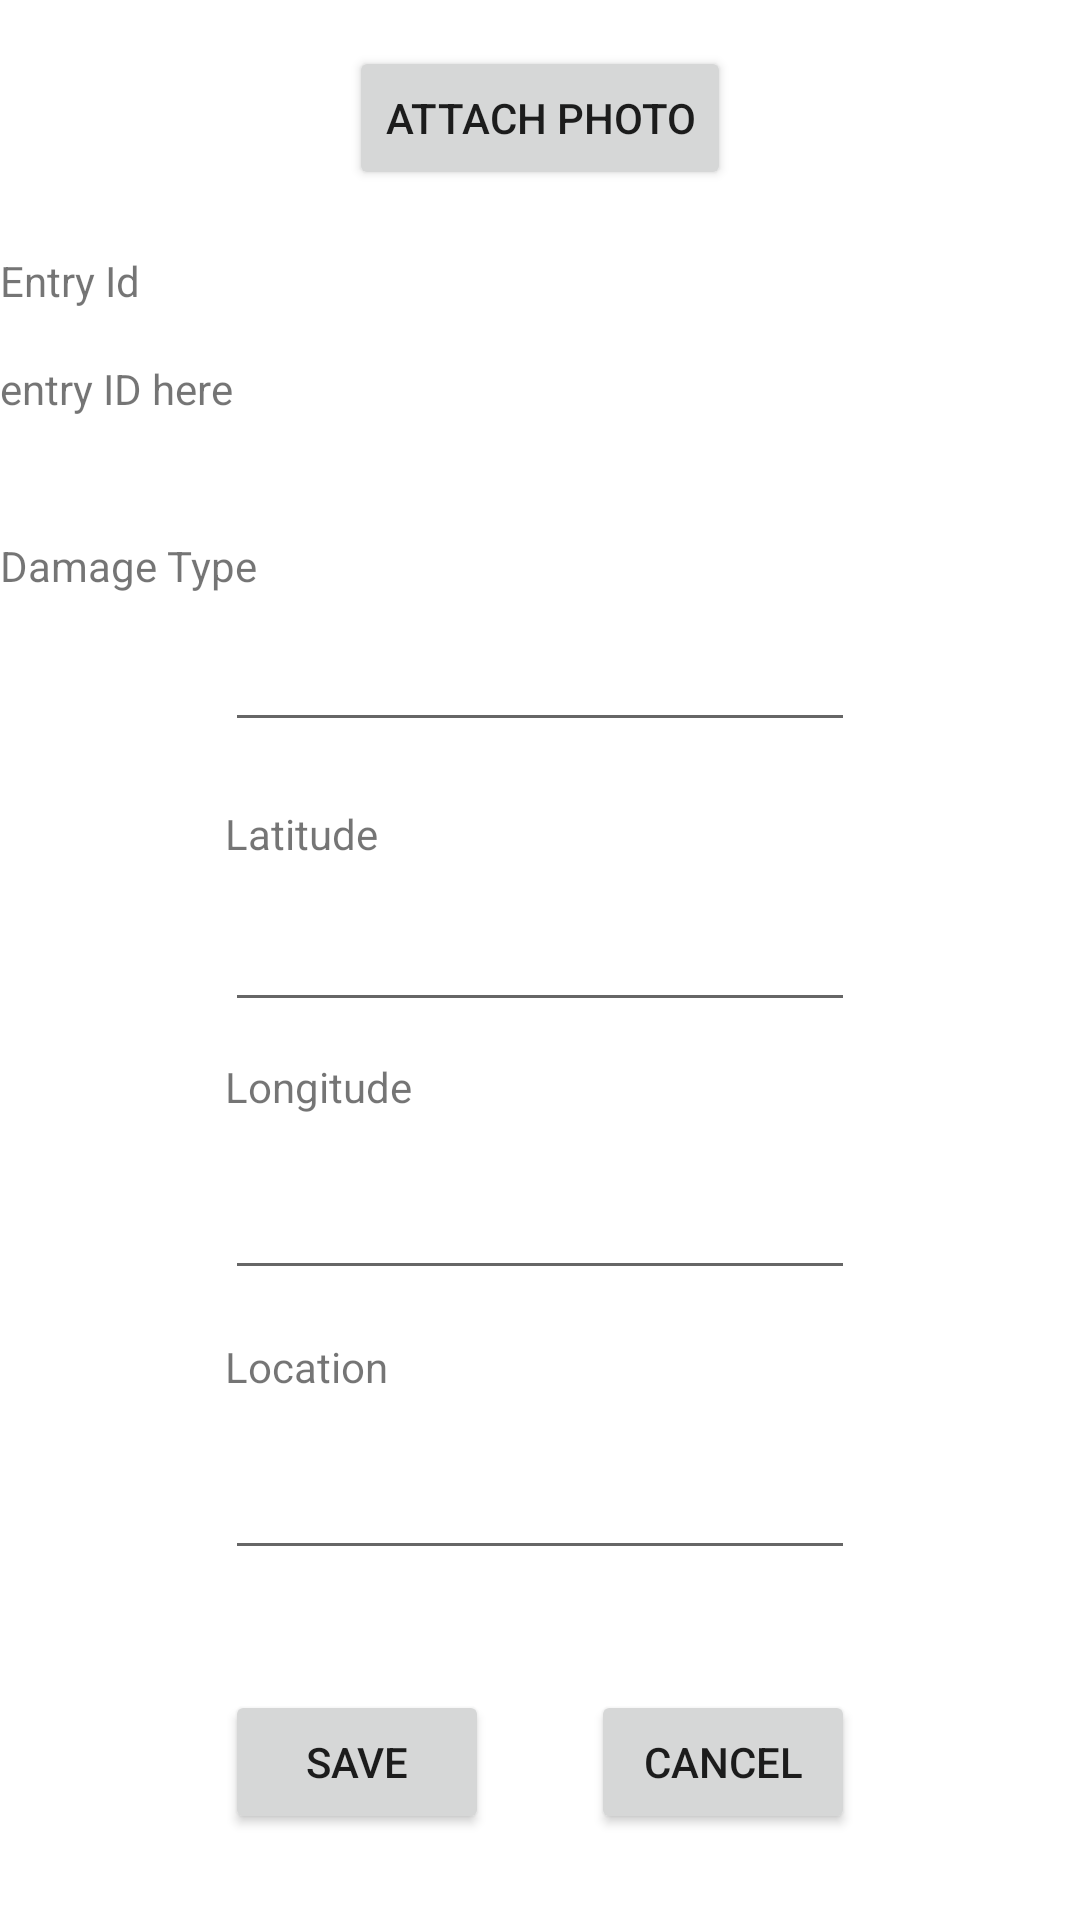

Here is an Android app screen rendered from its layout file. Give the layout XML and the strings, colors and styles it references.
<!-- AndroidManifest.xml: application theme Theme.RoadDamageDetector -->
<!-- res/layout/activity_add_rdactivity.xml -->
<?xml version="1.0" encoding="utf-8"?>
<androidx.constraintlayout.widget.ConstraintLayout xmlns:android="http://schemas.android.com/apk/res/android"
    xmlns:app="http://schemas.android.com/apk/res-auto"
    xmlns:tools="http://schemas.android.com/tools"
    android:layout_width="match_parent"
    android:layout_height="match_parent"
    tools:context=".AddRDActivity">

    <EditText
        android:id="@+id/etDamageType"
        android:layout_width="wrap_content"
        android:layout_height="wrap_content"
        android:layout_marginBottom="52dp"
        android:ems="10"
        android:inputType="textPersonName"
        app:layout_constraintBottom_toTopOf="@+id/etLatitude"
        app:layout_constraintStart_toStartOf="@+id/etLatitude" />

    <TextView
        android:id="@+id/tvDamageType"
        android:layout_width="wrap_content"
        android:layout_height="wrap_content"
        android:layout_marginBottom="8dp"
        android:text="Damage Type"
        app:layout_constraintBottom_toTopOf="@+id/etDamageType"
        tools:layout_editor_absoluteX="101dp" />

    <TextView
        android:id="@+id/tvEntryId"
        android:layout_width="wrap_content"
        android:layout_height="wrap_content"
        android:layout_marginBottom="17dp"
        android:text="Entry Id"
        app:layout_constraintBottom_toTopOf="@+id/tvEntryIdContent"
        app:layout_constraintStart_toStartOf="@+id/tvEntryIdContent" />

    <TextView
        android:id="@+id/tvEntryIdContent"
        android:layout_width="wrap_content"
        android:layout_height="wrap_content"
        android:layout_marginBottom="40dp"
        android:text="entry ID here"
        app:layout_constraintBottom_toTopOf="@+id/tvDamageType"
        app:layout_constraintStart_toStartOf="@+id/tvDamageType" />

    <TextView
        android:id="@+id/tvLongitude"
        android:layout_width="wrap_content"
        android:layout_height="wrap_content"
        android:layout_marginTop="12dp"
        android:text="Longitude"
        app:layout_constraintStart_toStartOf="@+id/etLatitude"
        app:layout_constraintTop_toBottomOf="@+id/etLatitude" />

    <EditText
        android:id="@+id/etLongitude"
        android:layout_width="wrap_content"
        android:layout_height="wrap_content"
        android:layout_marginTop="48dp"
        android:ems="10"
        android:inputType="textPersonName"
        app:layout_constraintStart_toStartOf="@+id/etLatitude"
        app:layout_constraintTop_toBottomOf="@+id/etLatitude" />

    <TextView
        android:id="@+id/tvLocation"
        android:layout_width="wrap_content"
        android:layout_height="wrap_content"
        android:layout_marginTop="16dp"
        android:text="Location"
        app:layout_constraintStart_toStartOf="@+id/etLongitude"
        app:layout_constraintTop_toBottomOf="@+id/etLongitude" />

    <EditText
        android:id="@+id/etLocation"
        android:layout_width="wrap_content"
        android:layout_height="wrap_content"
        android:layout_marginTop="52dp"
        android:ems="10"
        android:inputType="textPersonName"
        app:layout_constraintStart_toStartOf="@+id/tvLocation"
        app:layout_constraintTop_toBottomOf="@+id/etLongitude" />

    <EditText
        android:id="@+id/etLatitude"
        android:layout_width="wrap_content"
        android:layout_height="wrap_content"
        android:ems="10"
        android:inputType="textPersonName"
        app:layout_constraintBottom_toBottomOf="parent"
        app:layout_constraintEnd_toEndOf="parent"
        app:layout_constraintStart_toStartOf="parent"
        app:layout_constraintTop_toTopOf="parent" />

    <TextView
        android:id="@+id/tvLatitude"
        android:layout_width="wrap_content"
        android:layout_height="wrap_content"
        android:layout_marginBottom="12dp"
        android:text="Latitude"
        app:layout_constraintBottom_toTopOf="@+id/etLatitude"
        app:layout_constraintStart_toStartOf="@+id/etLatitude" />

    <Button
        android:id="@+id/btnAddRDPhoto"
        android:layout_width="wrap_content"
        android:layout_height="wrap_content"
        android:layout_marginBottom="236dp"
        android:text="Attach Photo"
        app:layout_constraintBottom_toTopOf="@+id/etLatitude"
        app:layout_constraintEnd_toEndOf="parent"
        app:layout_constraintStart_toStartOf="parent" />

    <Button
        android:id="@+id/btnAddRDCancel"
        android:layout_width="wrap_content"
        android:layout_height="wrap_content"
        android:layout_marginTop="40dp"
        android:text="cancel"
        app:layout_constraintEnd_toEndOf="@+id/etLocation"
        app:layout_constraintTop_toBottomOf="@+id/etLocation" />

    <Button
        android:id="@+id/btnAddRDSave"
        android:layout_width="wrap_content"
        android:layout_height="wrap_content"
        android:layout_marginTop="40dp"
        android:text="Save"
        app:layout_constraintStart_toStartOf="@+id/etLocation"
        app:layout_constraintTop_toBottomOf="@+id/etLocation" />

    <ImageView
        android:id="@+id/imgVwAddRD"
        android:layout_width="wrap_content"
        android:layout_height="wrap_content"
        app:layout_constraintBottom_toTopOf="@+id/etDamageType"
        app:layout_constraintEnd_toEndOf="parent"
        app:layout_constraintStart_toStartOf="parent"
        app:layout_constraintTop_toTopOf="parent"
        app:layout_constraintVertical_bias="0.0"
        tools:srcCompat="@tools:sample/avatars" />

</androidx.constraintlayout.widget.ConstraintLayout>
<!-- resources referenced by this layout -->
<resources>
  <style name="Theme.RoadDamageDetector" parent="Theme.MaterialComponents.Light">
          
          <item name="colorPrimary">@color/purple_500</item>
          <item name="colorPrimaryVariant">@color/purple_700</item>
          <item name="colorOnPrimary">@color/white</item>
          
          <item name="colorSecondary">@color/teal_200</item>
          <item name="colorSecondaryVariant">@color/teal_700</item>
          <item name="colorOnSecondary">@color/black</item>
          
          <item name="android:statusBarColor" tools:targetApi="l">?attr/colorPrimaryVariant</item>
          
      </style>
  <color name="black">#333333</color>
  <!-- not gathered from this repository: default colours our renderer supplied (Android Studio template values) -->
  <color name="purple_500">#FF6200EE</color>
  <color name="purple_700">#FF3700B3</color>
  <color name="teal_200">#FF03DAC5</color>
  <color name="teal_700">#FF018786</color>
  <color name="white">#FFFFFFFF</color>
</resources>
